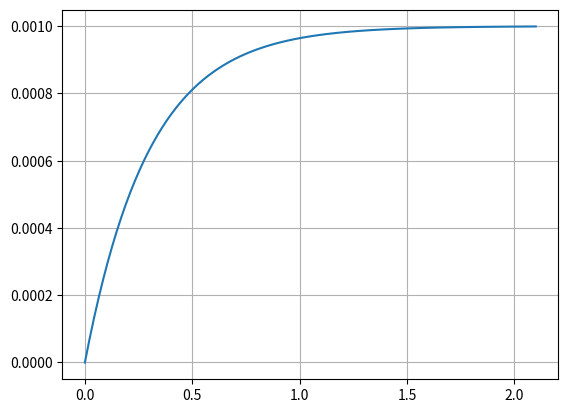

Reproduce this figure in Python.
# -*- coding: utf-8 -*-

import matplotlib.pyplot as plt #pour l'affichage des courbes
from scipy.signal import lti    #pour l'utilisation de la classe lti
import numpy as np

K=0.005
tau=0.3
E=0.2 # valeur de l'échelon de l'entrée

H=lti([K*E],[tau,1])              #creation d'une instance de la classe
t,y=H.step()                    #appel de la méthode step de la classe lti

plt.plot(t,y)                       #affichage
plt.grid('on')
plt.show()

